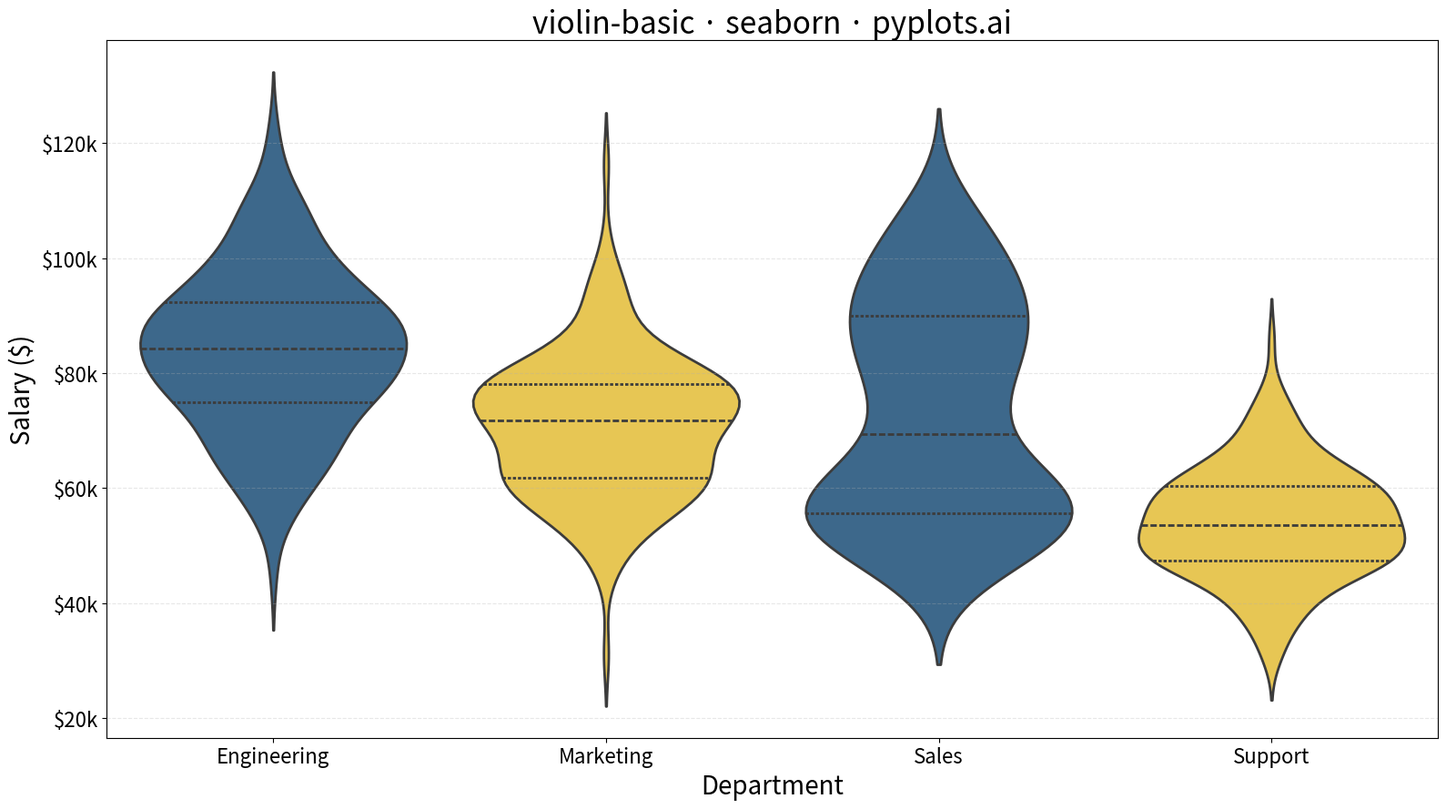

Recreate this plot in Python.
""" pyplots.ai
violin-basic: Basic Violin Plot
Library: seaborn 0.13.2 | Python 3.13.11
Quality: 92/100 | Created: 2025-12-23
"""

import matplotlib.pyplot as plt
import numpy as np
import pandas as pd
import seaborn as sns


# Data - Salary distributions across departments
np.random.seed(42)
categories = ["Engineering", "Marketing", "Sales", "Support"]
data = []

for cat in categories:
    # Different distribution shapes per category
    if cat == "Engineering":
        values = np.random.normal(85000, 15000, 150)
    elif cat == "Marketing":
        values = np.random.normal(70000, 12000, 150)
    elif cat == "Sales":
        # Bimodal distribution for sales (junior vs senior)
        values = np.concatenate([np.random.normal(55000, 8000, 75), np.random.normal(90000, 10000, 75)])
    else:  # Support
        values = np.random.normal(55000, 10000, 150)

    for v in values:
        data.append({"Department": cat, "Salary": v})

df = pd.DataFrame(data)

# Plot
fig, ax = plt.subplots(figsize=(16, 9))

sns.violinplot(
    data=df,
    x="Department",
    y="Salary",
    hue="Department",
    palette=["#306998", "#FFD43B", "#306998", "#FFD43B"],
    inner="quart",  # Show quartiles inside violin
    linewidth=2,
    legend=False,
    ax=ax,
)

# Style
ax.set_xlabel("Department", fontsize=20)
ax.set_ylabel("Salary ($)", fontsize=20)
ax.set_title("violin-basic · seaborn · pyplots.ai", fontsize=24)
ax.tick_params(axis="both", labelsize=16)
ax.grid(True, alpha=0.3, linestyle="--", axis="y")

# Format y-axis as currency
ax.yaxis.set_major_formatter(plt.FuncFormatter(lambda x, p: f"${x / 1000:.0f}k"))

plt.tight_layout()
plt.savefig("plot.png", dpi=300, bbox_inches="tight")
